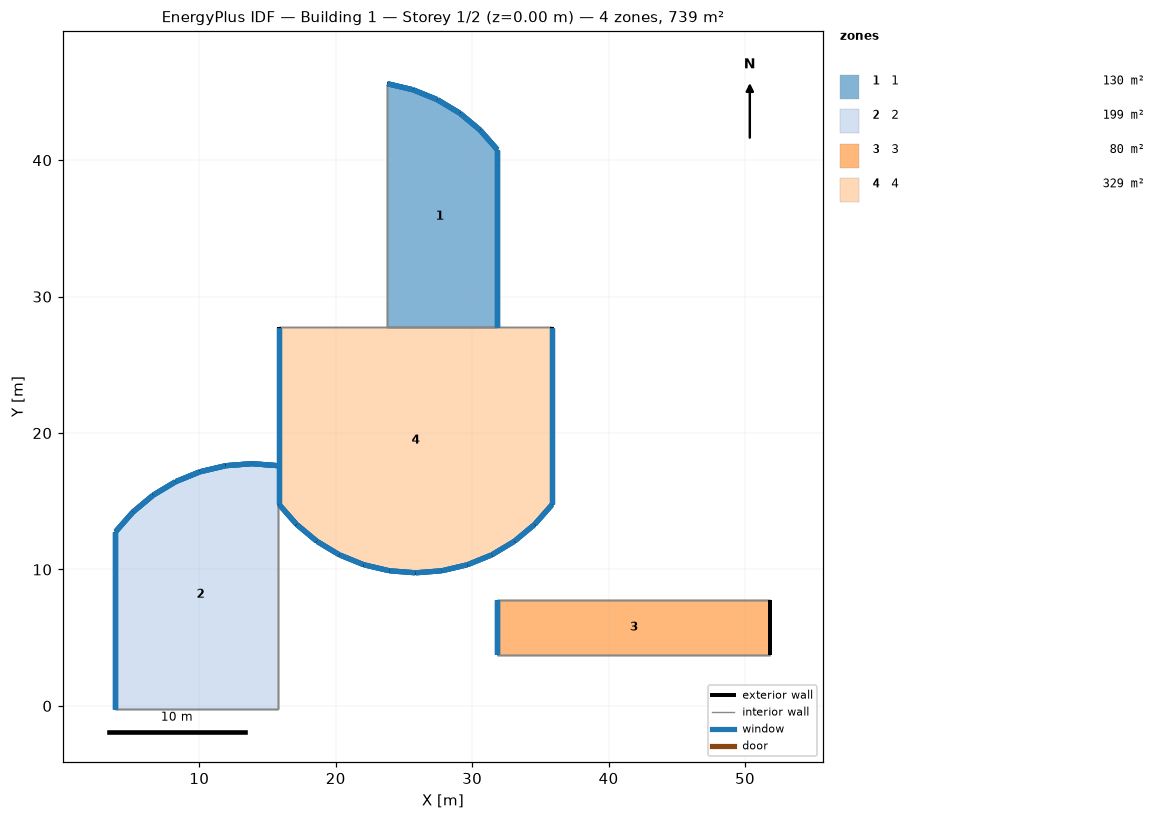
=== STOREY PLAN SPEC (per zone: floor XY polygon, exterior-wall plan segments, windows/doors) ===
zone 1: 1  (130.2 m²)
  floor: (23.78, 45.61) (25.66, 45.16) (27.45, 44.44) (29.10, 43.44) (30.58, 42.21) (31.86, 40.76) (31.86, 27.76) (23.78, 27.76)
  exterior wall: (25.66, 45.16) – (23.78, 45.61)  [1.9 m] x4 surfaces
    window: (25.63, 45.17) – (23.81, 45.60)  [1.2 m²] x4
  exterior wall: (27.45, 44.44) – (25.66, 45.16)  [1.9 m] x4 surfaces
    window: (27.42, 44.45) – (25.68, 45.15)  [1.2 m²] x4
  exterior wall: (29.10, 43.44) – (27.45, 44.44)  [1.9 m] x4 surfaces
    window: (29.08, 43.46) – (27.47, 44.42)  [1.2 m²] x4
  exterior wall: (30.58, 42.21) – (29.10, 43.44)  [1.9 m] x4 surfaces
    window: (30.56, 42.22) – (29.12, 43.43)  [1.2 m²] x4
  exterior wall: (31.86, 40.76) – (30.58, 42.21)  [1.9 m] x4 surfaces
    window: (31.84, 40.78) – (30.60, 42.19)  [1.2 m²] x4
  exterior wall: (31.86, 27.76) – (31.86, 40.76)  [13.0 m] x4 surfaces
    window: (31.86, 27.78) – (31.86, 40.73)  [7.9 m²] x4
  interior walls: 8
zone 2: 2  (199.1 m²)
  floor: (13.86, 17.76) (15.78, 17.61) (15.78, -0.24) (3.86, -0.24) (3.86, 12.76) (5.13, 14.21) (6.61, 15.44) (8.27, 16.44) (10.05, 17.16) (11.93, 17.61)
  exterior wall: (15.78, 17.61) – (13.86, 17.76)  [1.9 m] x4 surfaces
    window: (15.76, 17.61) – (13.88, 17.75)  [2.9 m²] x4
  exterior wall: (3.86, 12.76) – (3.86, -0.24)  [13.0 m] x4 surfaces
    window: (3.86, 12.73) – (3.86, -0.22)  [19.8 m²] x4
  exterior wall: (5.13, 14.21) – (3.86, 12.76)  [1.9 m] x4 surfaces
    window: (5.11, 14.19) – (3.87, 12.78)  [2.9 m²] x4
  exterior wall: (6.61, 15.44) – (5.13, 14.21)  [1.9 m] x4 surfaces
    window: (6.59, 15.43) – (5.15, 14.22)  [2.9 m²] x4
  exterior wall: (8.27, 16.44) – (6.61, 15.44)  [1.9 m] x4 surfaces
    window: (8.24, 16.42) – (6.63, 15.46)  [2.9 m²] x4
  exterior wall: (10.05, 17.16) – (8.27, 16.44)  [1.9 m] x4 surfaces
    window: (10.03, 17.15) – (8.29, 16.45)  [2.9 m²] x4
  exterior wall: (11.93, 17.61) – (10.05, 17.16)  [1.9 m] x4 surfaces
    window: (11.91, 17.60) – (10.08, 17.17)  [2.9 m²] x4
  exterior wall: (13.86, 17.76) – (11.93, 17.61)  [1.9 m] x4 surfaces
    window: (13.83, 17.75) – (11.96, 17.61)  [2.9 m²] x4
  interior walls: 8
zone 3: 3  (80.0 m²)
  floor: (51.86, 7.76) (51.86, 3.76) (31.86, 3.76) (31.86, 7.76)
  exterior wall: (51.86, 3.76) – (51.86, 7.76)  [4.0 m] x4 surfaces
  exterior wall: (31.86, 7.76) – (31.86, 3.76)  [4.0 m] x4 surfaces
    window: (31.86, 7.73) – (31.86, 3.78)  [6.1 m²] x4
  interior walls: 12
zone 4: 4  (329.3 m²)
  floor: (35.86, 27.76) (35.86, 14.76) (34.58, 13.31) (33.10, 12.07) (31.45, 11.08) (29.66, 10.35) (27.78, 9.91) (25.86, 9.76) (23.93, 9.91) (22.05, 10.35) (20.27, 11.08) (18.61, 12.07) (17.13, 13.31) (15.86, 14.76) (15.86, 27.76)
  exterior wall: (22.05, 10.35) – (23.93, 9.91)  [1.9 m] x3 surfaces
    window: (22.08, 10.34) – (23.91, 9.91)  [2.9 m²] x3
  exterior wall: (25.86, 9.76) – (27.78, 9.91)  [1.9 m] x3 surfaces
    window: (25.88, 9.76) – (27.76, 9.90)  [2.9 m²] x3
  exterior wall: (23.93, 9.91) – (25.86, 9.76)  [1.9 m] x3 surfaces
    window: (23.96, 9.90) – (25.83, 9.76)  [2.9 m²] x3
  exterior wall: (20.27, 11.08) – (22.05, 10.35)  [1.9 m] x3 surfaces
    window: (20.29, 11.07) – (22.03, 10.36)  [2.9 m²] x3
  exterior wall: (18.61, 12.07) – (20.27, 11.08)  [1.9 m] x3 surfaces
    window: (18.63, 12.06) – (20.24, 11.09)  [2.9 m²] x3
  exterior wall: (17.13, 13.31) – (18.61, 12.07)  [1.9 m] x3 surfaces
    window: (17.15, 13.29) – (18.59, 12.09)  [2.9 m²] x3
  exterior wall: (15.86, 14.76) – (17.13, 13.31)  [1.9 m] x3 surfaces
    window: (15.87, 14.74) – (17.11, 13.33)  [2.9 m²] x3
  exterior wall: (15.86, 27.76) – (15.86, 14.76)  [13.0 m] x3 surfaces
    window: (15.86, 27.73) – (15.86, 14.78)  [19.8 m²] x3
  exterior wall: (35.86, 14.76) – (35.86, 27.76)  [13.0 m] x3 surfaces
    window: (35.86, 14.78) – (35.86, 27.73)  [19.8 m²] x3
  exterior wall: (34.58, 13.31) – (35.86, 14.76)  [1.9 m] x3 surfaces
    window: (34.60, 13.33) – (35.84, 14.74)  [2.9 m²] x3
  exterior wall: (33.10, 12.07) – (34.58, 13.31)  [1.9 m] x3 surfaces
    window: (33.12, 12.09) – (34.56, 13.29)  [2.9 m²] x3
  exterior wall: (31.45, 11.08) – (33.10, 12.07)  [1.9 m] x3 surfaces
    window: (31.47, 11.09) – (33.08, 12.06)  [2.9 m²] x3
  exterior wall: (29.66, 10.35) – (31.45, 11.08)  [1.9 m] x3 surfaces
    window: (29.68, 10.36) – (31.42, 11.07)  [2.9 m²] x3
  exterior wall: (27.78, 9.91) – (29.66, 10.35)  [1.9 m] x3 surfaces
    window: (27.81, 9.91) – (29.63, 10.34)  [2.9 m²] x3
  interior walls: 3

=== DERIVED (storey summary) ===
Building: Building 1
Storey: 1 of 2  (floor level z = 0.00 m)
Storey gross floor area: 738.6 m²
Zones on this storey: 4
  - 1: floor 130.2 m²; exterior wall 22.7 m (276.1 m²); 24 window(s) 55.2 m²; WWR 20.0%
  - 2: floor 199.1 m²; exterior wall 26.5 m (323.2 m²); 32 window(s) 161.6 m²; WWR 50.0%
  - 3: floor 80.0 m²; exterior wall 8.0 m (97.5 m²); 4 window(s) 24.4 m²; WWR 25.0%
  - 4: floor 329.3 m²; exterior wall 49.2 m (449.5 m²); 42 window(s) 224.8 m²; WWR 50.0%
Zone adjacency (shared interzone walls):
  - 1 ↔ 2
  - 1 ↔ 3
  - 2 ↔ 3
  - 3 ↔ 4